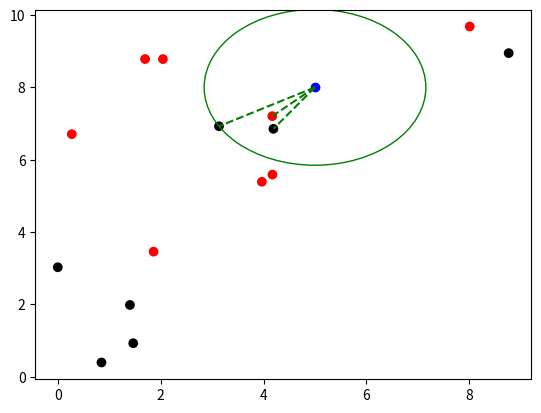

Recreate this plot in Python.
import numpy as np
from collections import Counter
import matplotlib.pyplot as plt 

def euclidean_distance(x1, x2):
    return np.sqrt(np.sum((x1 - x2) ** 2))

class KNN:
    def __init__(self, k=3):
        self.k = k

    def fit(self, X, y):
        self.x_train = X
        self.y_train = y

    def predict(self, X):
        predicted_label = [self.__predict(x) for x in X]
        return np.array(predicted_label)

    def __predict(self, x):
        # Compute distances
        distances = [euclidean_distance(x, x_train) for x_train in self.x_train]
        # Get indices of k nearest neighbors
        k_indices = np.argsort(distances)[:self.k]
        # Get labels of k nearest neighbors
        k_nearest_label = [self.y_train[i] for i in k_indices]
        # Return the most common label
        return Counter(k_nearest_label).most_common(1)[0][0]

# Generate sample data
np.random.seed(1)
X = np.random.rand(15, 2) * 10
y = np.array(["tot", "xau", "xau", "tot", "tot", "xau", "tot", "tot", "tot", "xau", "tot", "xau", "xau", "xau", "tot"])

# Create an instance of the KNN class
knn = KNN(k=3)
# Train the model
knn.fit(X, y)

# Generate new data point for prediction
X_new = np.array([[5, 8]])
# Predict the label for the new data point
y_pred = knn.predict(X_new)
# Print the predicted label
print("Predicted label for the new data point:", y_pred)

# Plotting
fig, ax = plt.subplots()
colors = np.where(y == "tot", "r", "k")
ax.scatter(X[:, 0], X[:, 1], c=colors)
ax.scatter(X_new[:, 0], X_new[:, 1], c='b')

# Calculate distances to plot the nearest points
distances = [euclidean_distance(X_new[0], x_train) for x_train in X]
k_nearest_indices = np.argsort(distances)[:knn.k]
k_nearest_points = X[k_nearest_indices]

for point in k_nearest_points:
    ax.plot([X_new[0, 0], point[0]], [X_new[0, 1], point[1]], "g--")

# Calculate the radius
radius = euclidean_distance(X_new[0], k_nearest_points[-1])
print("Radius:", radius)

# Plot a circle around the new data point
circle = plt.Circle(X_new[0], radius, color="g", fill=False)
ax.add_artist(circle)

plt.show()
